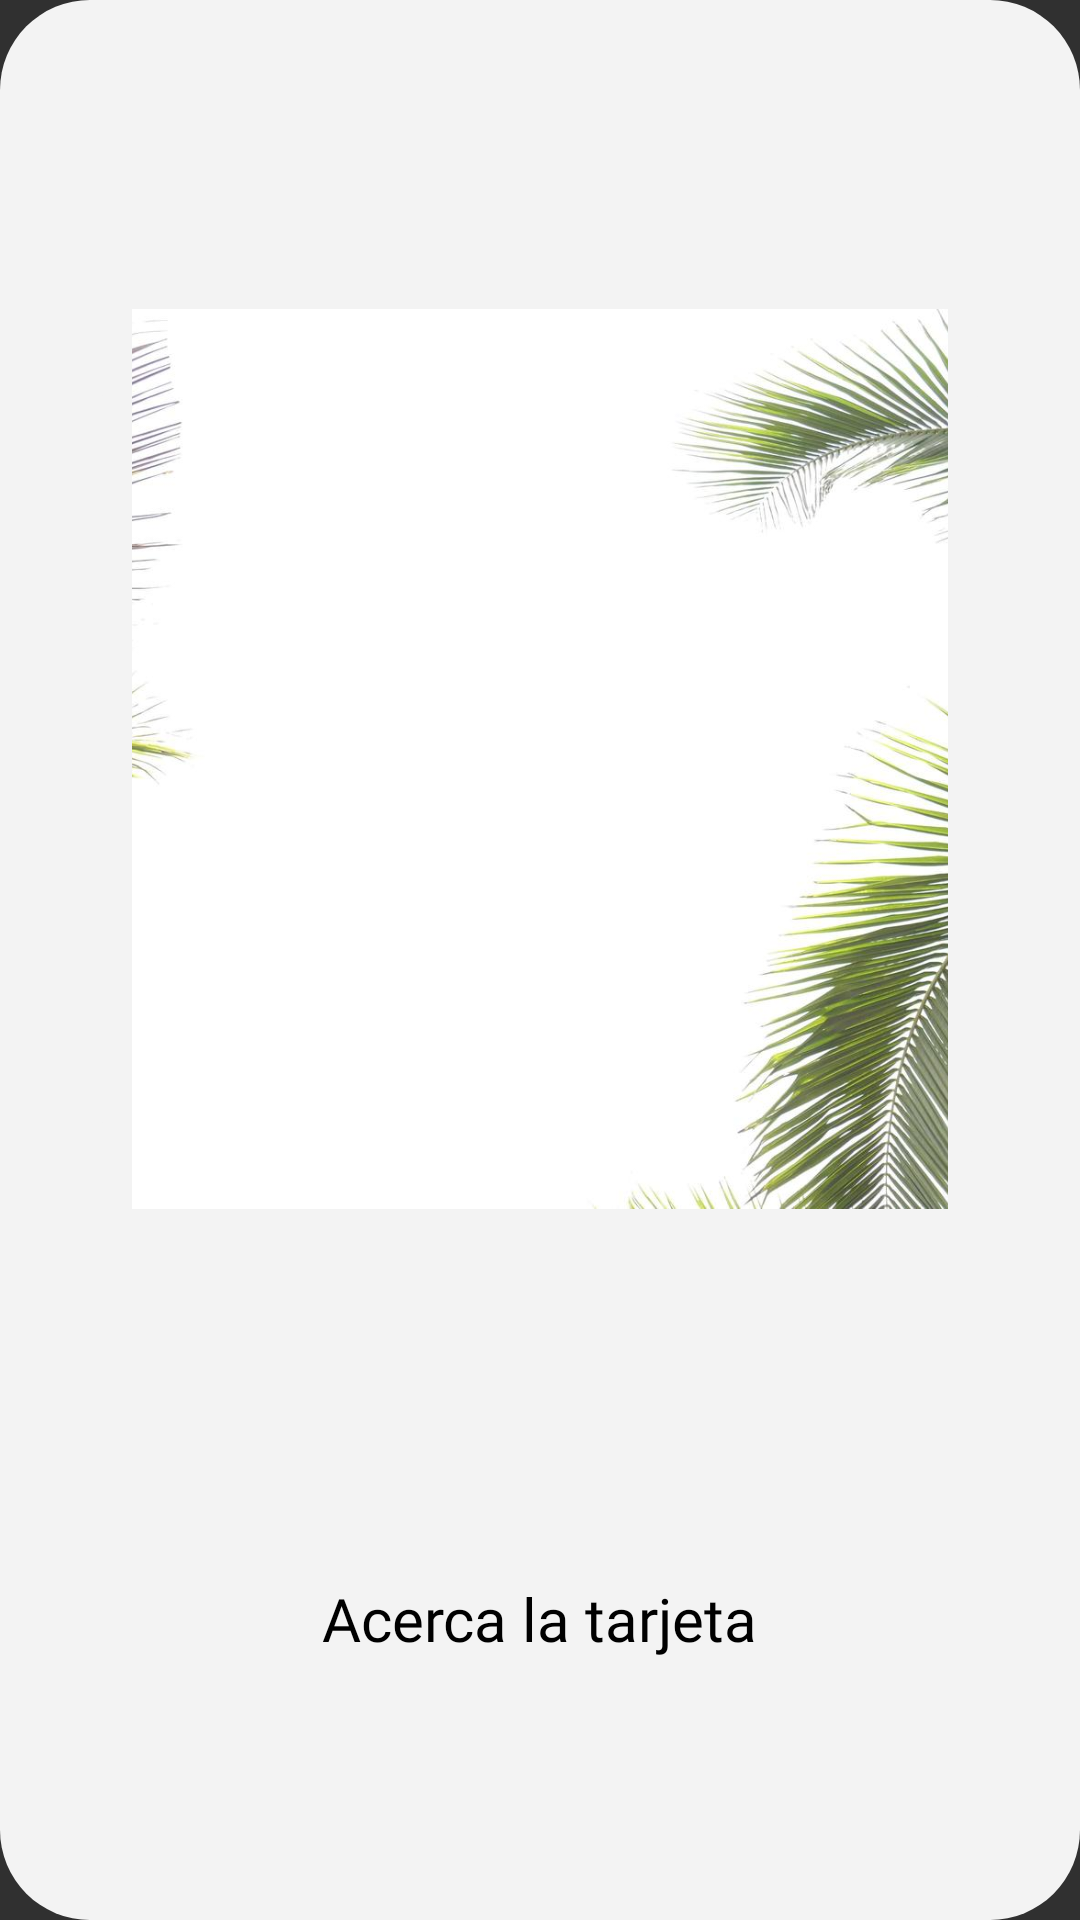

Android layout source for this screen:
<!-- AndroidManifest.xml: application theme Theme.Design.NoActionBar -->
<!-- res/layout/rfid_touch.xml -->
<?xml version="1.0" encoding="utf-8"?>
<androidx.constraintlayout.widget.ConstraintLayout xmlns:android="http://schemas.android.com/apk/res/android"
    xmlns:app="http://schemas.android.com/apk/res-auto"
    xmlns:tools="http://schemas.android.com/tools"
    android:layout_width="match_parent"
    android:layout_height="match_parent"
    android:background="@drawable/borders_redondos_dialog">

    <ImageView
        android:id="@+id/imageView12"
        android:layout_width="match_parent"
        android:layout_height="300dp"
        android:layout_marginStart="24dp"
        android:layout_marginTop="80dp"
        android:layout_marginEnd="24dp"
        android:background="@drawable/borders_redondos_dialog"
        android:cropToPadding="true"
        android:foregroundGravity="center_vertical|center_horizontal"
        android:scaleType="centerCrop"
        app:layout_constraintBottom_toTopOf="@+id/textView46"
        app:layout_constraintEnd_toEndOf="parent"
        app:layout_constraintHorizontal_bias="0.522"
        app:layout_constraintStart_toStartOf="parent"
        app:layout_constraintTop_toTopOf="parent"
        app:srcCompat="@drawable/fondo_perfil" />

    <TextView
        android:id="@+id/textView46"
        android:layout_width="wrap_content"
        android:layout_height="wrap_content"
        android:layout_marginTop="100dp"
        android:layout_marginBottom="64dp"
        android:fontFamily="@font/lucidagrandebold"
        android:text="Acerca la tarjeta"
        android:textColor="#000000"
        android:textSize="20sp"
        app:layout_constraintBottom_toBottomOf="parent"
        app:layout_constraintEnd_toEndOf="@+id/imageView12"
        app:layout_constraintStart_toStartOf="@+id/imageView12"
        app:layout_constraintTop_toBottomOf="@+id/imageView12" />

    <ImageView
        android:id="@+id/close_dialog"
        android:layout_width="30dp"
        android:layout_height="30dp"
        android:layout_marginTop="18dp"
        android:layout_marginEnd="10dp"
        app:layout_constraintEnd_toEndOf="parent"
        app:layout_constraintTop_toTopOf="parent"
        app:srcCompat="@drawable/icon_close" />
</androidx.constraintlayout.widget.ConstraintLayout>
<!-- resources referenced by this layout -->
<resources>
  <!-- drawable borders_redondos_dialog (drawable) -->
  <?xml version="1.0" encoding="utf-8"?>
  <selector xmlns:android="http://schemas.android.com/apk/res/android">
  
      <item >
          <shape android:shape="rectangle"  >
              <corners android:radius="30dp" />
              <solid android:color="#F3F3F3"/>
              <padding android:left="10dp" android:right="10dp" ></padding>
              
          </shape>
      </item>
  
  </selector>
  <!-- drawable fondo_perfil: jpeg bitmap (drawable, 125757 bytes) -->
</resources>
